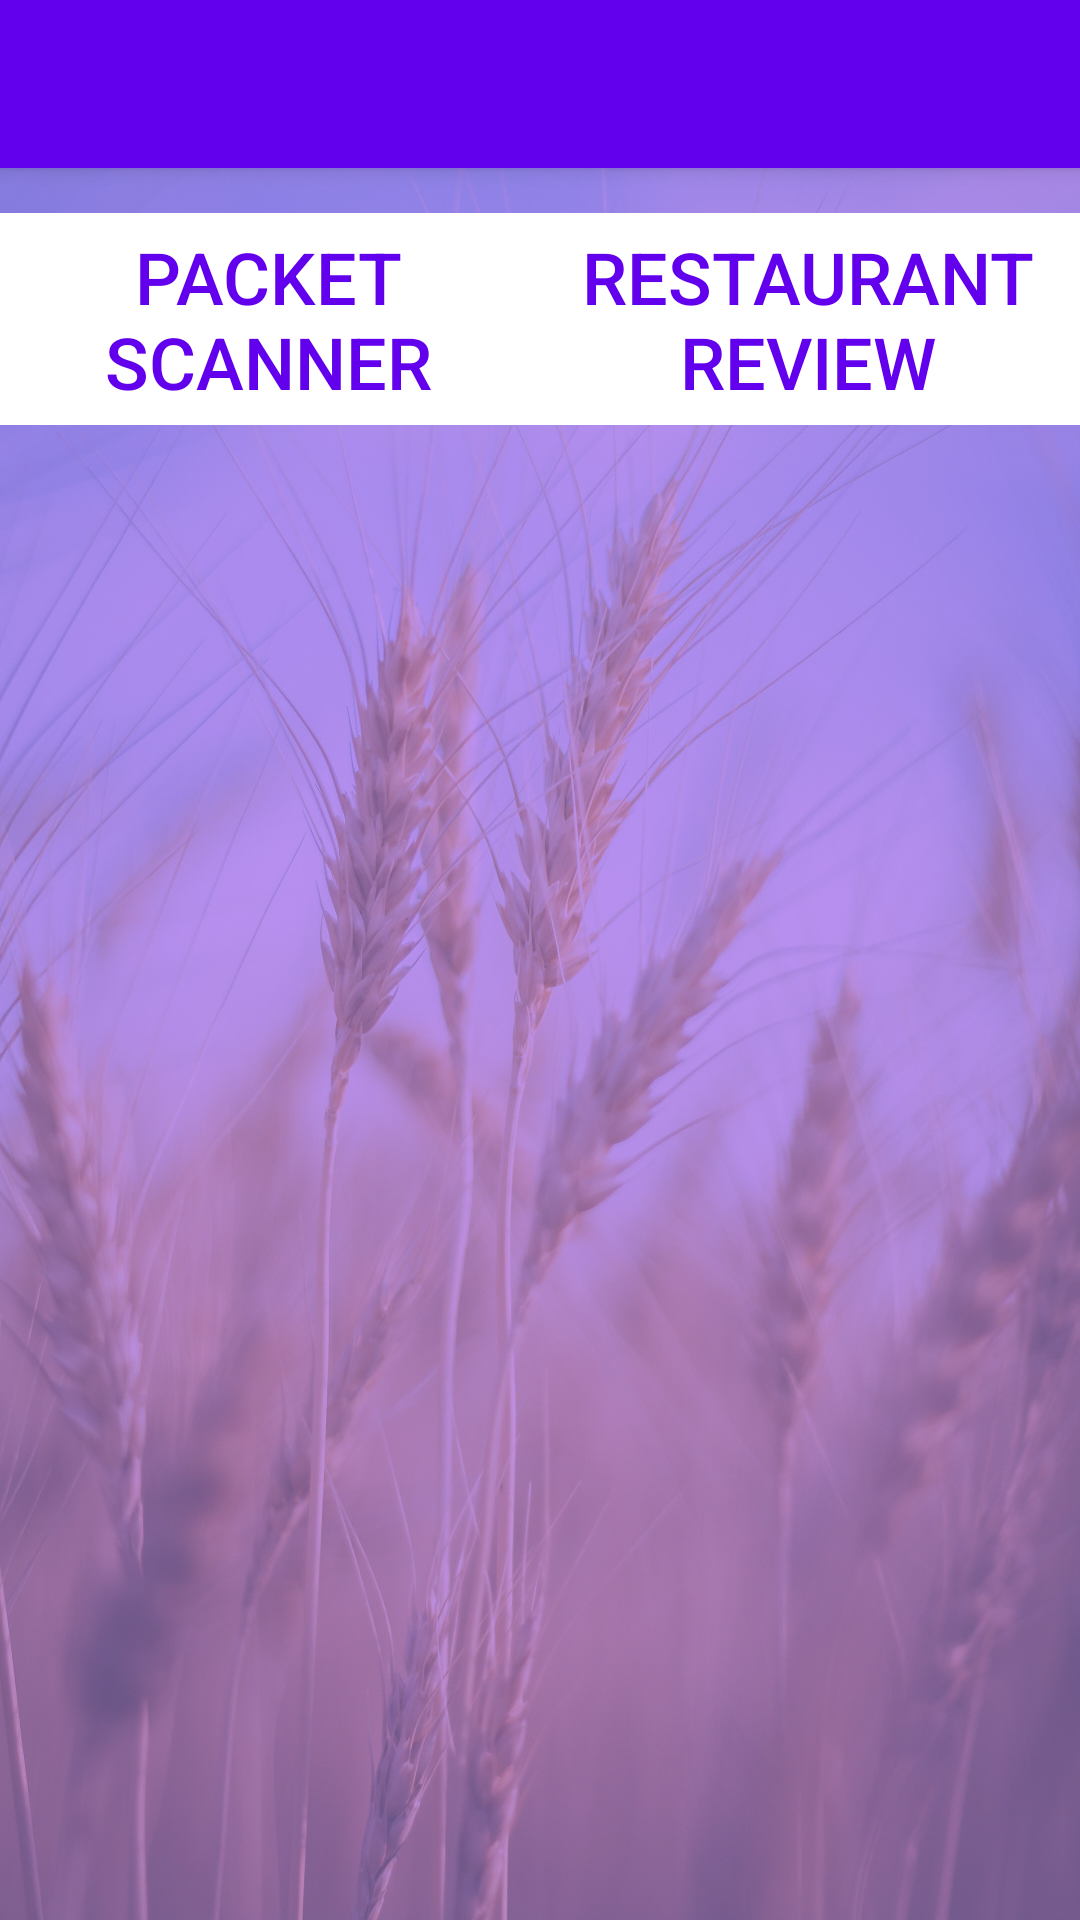

The Android layout XML behind this screen, and the referenced resources:
<!-- AndroidManifest.xml: activity theme Theme.AppCompat.Light.NoActionBar -->
<!-- res/layout/activity_user_dashboard.xml -->
<?xml version="1.0" encoding="utf-8"?>
<androidx.drawerlayout.widget.DrawerLayout xmlns:android="http://schemas.android.com/apk/res/android"
    xmlns:app="http://schemas.android.com/apk/res-auto"
    xmlns:tools="http://schemas.android.com/tools"
    android:layout_width="match_parent"
    android:layout_height="match_parent"
    android:background="@drawable/background"
    tools:context=".DashboardPackage.UserDashboardActivity"
    android:fitsSystemWindows="false"
    android:id="@+id/drawer_layout"
    tools:openDrawer="end">


        <LinearLayout
            android:layout_width="match_parent"
            android:layout_height="match_parent"
            android:orientation="vertical">

            <androidx.appcompat.widget.Toolbar
                android:id="@+id/toolbar"
                android:layout_width="match_parent"
                android:layout_height="?attr/actionBarSize"
                android:background="@color/design_default_color_primary"
                android:elevation="4dp"
                android:theme="@style/ThemeOverlay.AppCompat.Dark"
                app:popupTheme="@style/ThemeOverlay.AppCompat.Light" />

            <FrameLayout
                android:id="@+id/fragment_container"
                android:layout_width="match_parent"
                android:layout_height="match_parent" >

                <TableLayout
                    android:layout_width="match_parent"
                    android:layout_height="match_parent">

                    <TableRow
                        android:layout_width="match_parent"
                        android:layout_height="match_parent"
                        android:layout_marginTop="15dp">

                        <Button
                            android:id="@+id/dashboard_packet_scanner_button"
                            android:layout_width="match_parent"
                            android:layout_height="wrap_content"
                            android:layout_weight="1"
                            android:background="@color/design_default_color_on_primary"
                            android:padding="5dp"
                            android:text="Packet Scanner"
                            android:textAlignment="center"
                            android:textColor="@color/design_default_color_primary"
                            android:textSize="24sp" />

                        <Button
                            android:id="@+id/dashboard_restaurant_review_button"
                            android:layout_width="match_parent"
                            android:layout_height="wrap_content"
                            android:layout_weight="2"
                            android:background="@color/design_default_color_on_primary"
                            android:padding="5dp"
                            android:text="Restaurant Review"
                            android:textAlignment="center"
                            android:textColor="@color/design_default_color_primary"
                            android:textSize="24sp" />
                    </TableRow>

                    <TableRow
                        android:layout_width="match_parent"
                        android:layout_height="match_parent" />

                    <TableRow
                        android:layout_width="match_parent"
                        android:layout_height="match_parent" />

                    <TableRow
                        android:layout_width="match_parent"
                        android:layout_height="match_parent" />
                </TableLayout>

            </FrameLayout>
        </LinearLayout>

    <com.google.android.material.navigation.NavigationView
        android:id="@+id/nav_view"
        android:layout_width="wrap_content"
        android:layout_height="match_parent"
        android:layout_gravity="start"
        app:headerLayout="@layout/nav_header"
        app:menu="@menu/drawer_user_menu" />

</androidx.drawerlayout.widget.DrawerLayout>
<!-- res/layout/nav_header.xml (included above) -->
<?xml version="1.0" encoding="utf-8"?>
<LinearLayout xmlns:android="http://schemas.android.com/apk/res/android"
    android:layout_width="match_parent"
    android:layout_height="176dp"
    android:background="@color/design_default_color_primary"
    android:orientation="vertical"
    android:padding="16dp"
    android:theme="@style/ThemeOverlay.AppCompat.Dark">

    <ImageView
        android:layout_width="wrap_content"
        android:layout_height="wrap_content"
        android:src="@mipmap/gfree_logo" />

    <TextView
        android:layout_width="wrap_content"
        android:layout_height="wrap_content"
        android:paddingTop="8dp"
        android:text="GFree"
        android:textAppearance="@style/TextAppearance.AppCompat.Body1" />

    <TextView
        android:layout_width="wrap_content"
        android:layout_height="wrap_content"
        android:text="Designed for celiacs" />

</LinearLayout>
<!-- resources referenced by this layout -->
<resources>
  <!-- drawable background: jpg bitmap (drawable-v24, 506597 bytes) -->
  <!-- mipmap gfree_logo: png bitmap (mipmap-hdpi, 3447 bytes) -->
</resources>
